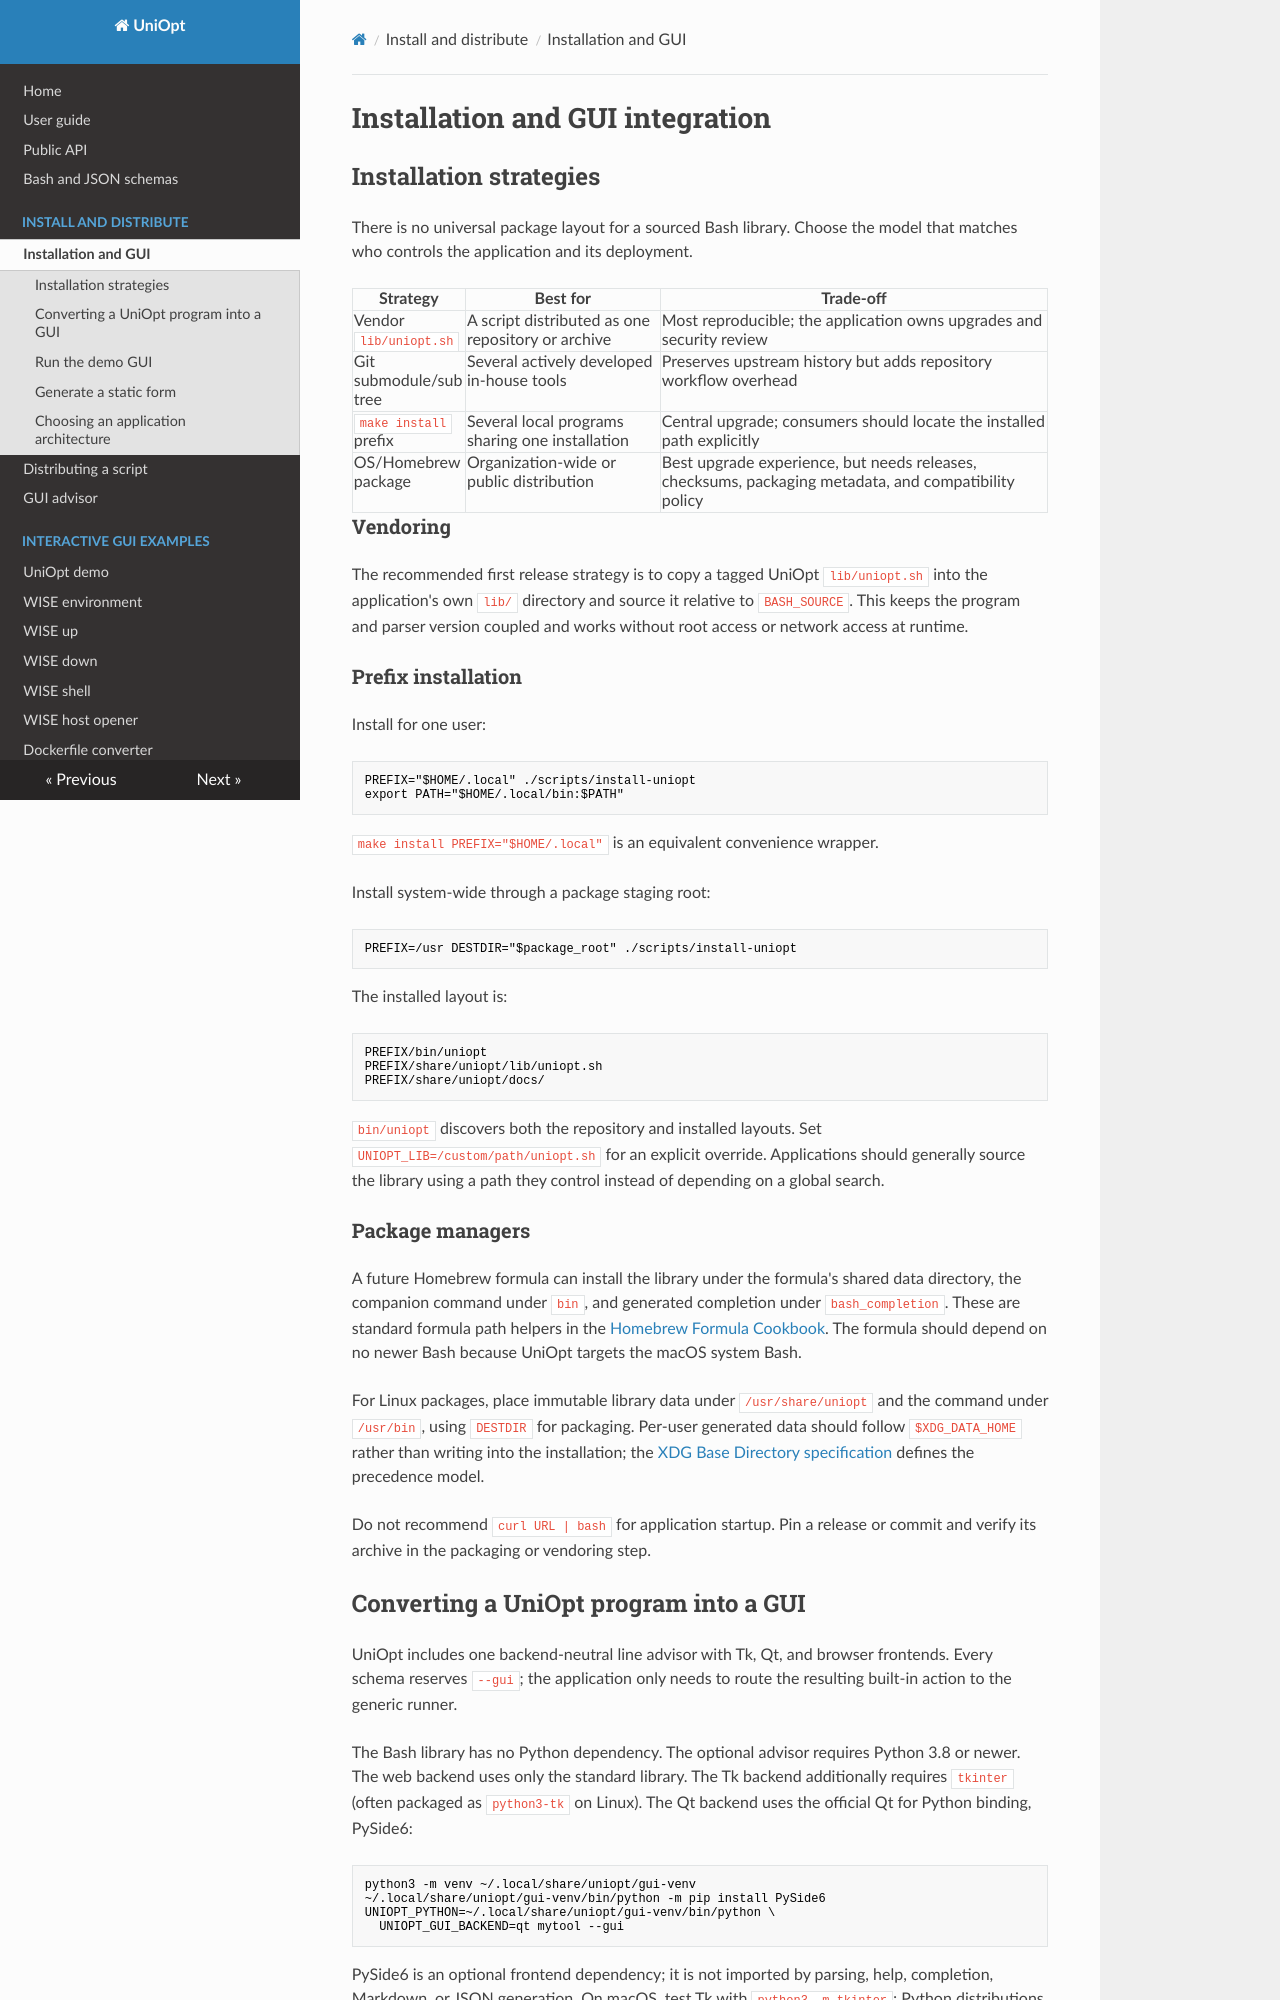

repository: BigDFT-group/uniopt · page: installation-and-gui/index.html · generator: mkdocs

# Installation and GUI integration

## Installation strategies

There is no universal package layout for a sourced Bash library. Choose the
model that matches who controls the application and its deployment.

| Strategy | Best for | Trade-off |
|---|---|---|
| Vendor `lib/uniopt.sh` | A script distributed as one repository or archive | Most reproducible; the application owns upgrades and security review |
| Git submodule/subtree | Several actively developed in-house tools | Preserves upstream history but adds repository workflow overhead |
| `make install` prefix | Several local programs sharing one installation | Central upgrade; consumers should locate the installed path explicitly |
| OS/Homebrew package | Organization-wide or public distribution | Best upgrade experience, but needs releases, checksums, packaging metadata, and compatibility policy |

### Vendoring

The recommended first release strategy is to copy a tagged UniOpt
`lib/uniopt.sh` into the application's own `lib/` directory and source it
relative to `BASH_SOURCE`. This keeps the program and parser version coupled and
works without root access or network access at runtime.

### Prefix installation

Install for one user:

```bash
PREFIX="$HOME/.local" ./scripts/install-uniopt
export PATH="$HOME/.local/bin:$PATH"
```

`make install PREFIX="$HOME/.local"` is an equivalent convenience wrapper.

Install system-wide through a package staging root:

```bash
PREFIX=/usr DESTDIR="$package_root" ./scripts/install-uniopt
```

The installed layout is:

```text
PREFIX/bin/uniopt
PREFIX/share/uniopt/lib/uniopt.sh
PREFIX/share/uniopt/docs/
```

`bin/uniopt` discovers both the repository and installed layouts. Set
`UNIOPT_LIB=/custom/path/uniopt.sh` for an explicit override. Applications
should generally source the library using a path they control instead of
depending on a global search.

### Package managers

A future Homebrew formula can install the library under the formula's shared
data directory, the companion command under `bin`, and generated completion
under `bash_completion`. These are standard formula path helpers in the
[Homebrew Formula Cookbook](https://docs.brew.sh/Formula-Cookbook). The formula
should depend on no newer Bash because UniOpt targets the macOS system Bash.

For Linux packages, place immutable library data under `/usr/share/uniopt` and
the command under `/usr/bin`, using `DESTDIR` for packaging. Per-user generated
data should follow `$XDG_DATA_HOME` rather than writing into the installation;
the [XDG Base Directory specification](https://specifications.freedesktop.org/basedir/0.8/)
defines the precedence model.

Do not recommend `curl URL | bash` for application startup. Pin a release or
commit and verify its archive in the packaging or vendoring step.
